Labelled photos from "90-Degree Turn Detection.v1i.folder", an image-classification folder in jaganbala2007/sentinel-x. The possible labels are: 90-degree turn, curved road.

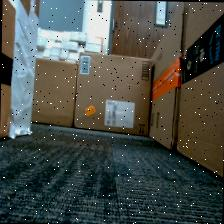
Label: 90-degree turn

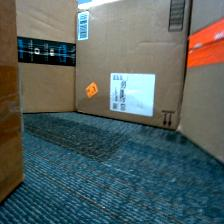
Label: curved road

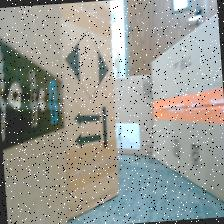
Label: curved road

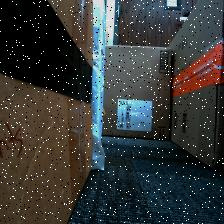
Label: 90-degree turn

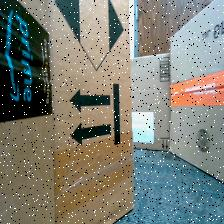
Label: curved road

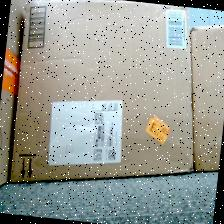
Label: 90-degree turn
